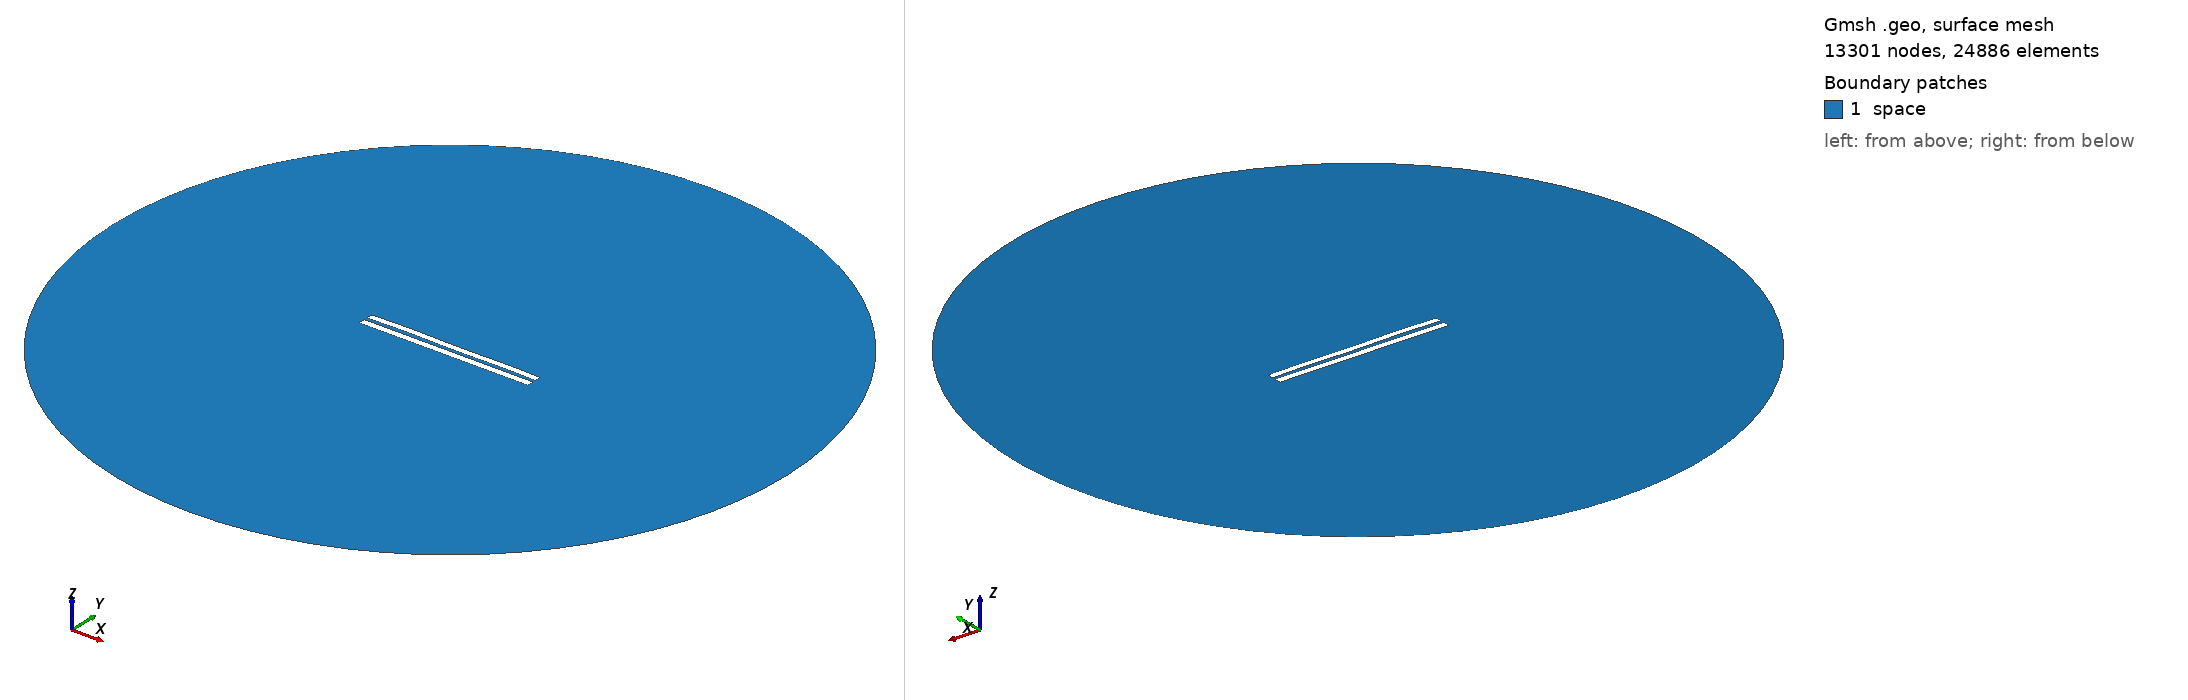

Gmsh geometry script, surface-meshed: 13301 nodes, 24886 surface elements. Boundary patches (legend numbers): 1 space. Left view from above one corner, right view from below the opposite corner. Legend entries are the model's physical surfaces. The drawing asked Gmsh for element sizes between 1% and 20% of the model's largest extent; the script's own settings can give other sizes.

=== 4720.geo (drawn) ===
//---------------------------------------
// Geometry kernel
//---------------------------------------

SetFactory("OpenCASCADE");



//---------------------------------------
// Parameters of the geometry
//---------------------------------------

// Overetch of the upper plate
overetch = 0.125;

// Distance between the plates
distance = 2.0;

// Discretization over the x axis (for the deformation)
nx = 50; 

// Length of the plate
L = 100 - overetch; 

// Number of modes
n = 4; 

// 1st mode coefficient
coeff(1) = 0.0;
beta(1) = 0.596864 * 3.1415926535 / L;

// 2nd mode coefficient
coeff(2) = 0.07499999999999998;
beta(2) = 1.49418 * 3.1415926535 / L;

// 3rd mode coefficient
coeff(3) = 0.07499999999999998;
beta(3) = 2.50025 * 3.1415926535 / L;

// 4th mode coefficient
coeff(4) = 0.15;
beta(4) = 3.49999 * 3.1415926535 / L;



//---------------------------------------
// Upper plate (deformed rectangle)
//---------------------------------------

// Coordiantes of the upper plate
xmin = -50;
xmax = 50 - overetch;

// Height of the upper plate
yheight = 4 - 2 * overetch;

// Indexes of the points
UpperID[] = {};
LowerID[] = {};
LeftID[] = {};
RightID[] = {};

// Point index
p = 1;

// Horizontal edges
For i In {1:nx}
    x = xmin + (i-1)*(xmax - xmin)/(nx-1);

    y_bottom = distance / 2 + overetch;
    For j In {1:n}
        C = (Cosh(beta(j)*L) + Cos(beta(j)*L)) / (Sinh(beta(j)*L) + Sin(beta(j)*L));
        y_bottom  = y_bottom + coeff(j) * (Cosh(beta(j)*(x+50)) - Cos(beta(j)*(x+50)) - C * (Sinh(beta(j)*(x+50)) - Sin(beta(j)*(x+50))));
    EndFor

    y_top = y_bottom + yheight;

    Point(p) = {x, y_top, 0, 1.0};
    UpperID[i] = p;
    p = p + 1;

    Point(p) = {x, y_bottom, 0, 1.0};
    LowerID[i] = p;
    p = p + 1;
EndFor

// Create point lists
UpperPts[] = {}; LowerPts[] = {};
For i In {1:nx}
  UpperPts[] += {UpperID[i]};
  LowerPts[] += {LowerID[i]};
EndFor

// Build splines
Spline(1) = {UpperPts[]};
Spline(2) = {LowerPts[]};
Line(3) = {LowerPts[nx-1], UpperPts[nx-1]};
Line(4) = {LowerPts[0], UpperPts[0]};

// Build the plane surface
Curve Loop(1) = {2, 3, -1, -4};
Plane Surface(1) = {1};



//---------------------------------------
// Lower plate (rectangle)
//---------------------------------------

// Vertices
Point(1001) = {-50, -1, 0, 1.0};
Point(1002) = { 50, -1, 0, 1.0};
Point(1003) = { 50,  -5, 0, 1.0};
Point(1004) = {-50,  -5, 0, 1.0};

// Edges
Line(5) = {1001, 1002};
Line(6) = {1002, 1003};
Line(7) = {1003, 1004};
Line(8) = {1004, 1001};

// Plane surface
Line Loop(2) = {5, 6, 7, 8};
Plane Surface(2) = {2}; 



//---------------------------------------
// Outer (fictious) boundary
//---------------------------------------

// Points
Point(1005) = {0, 0, 0};       // Center
Point(1006) = {200, 0, 0};     // Start point
Point(1007) = {0, 200, 0};     // 90 degrees
Point(1008) = {-200, 0, 0};    // 180 degrees
Point(1009) = {0, -200, 0};    // 270 degrees

// Circle arcs (each needs start, center, end)
Circle(9) = {1006, 1005, 1007};
Circle(10) = {1007, 1005, 1008};
Circle(11) = {1008, 1005, 1009};
Circle(12) = {1009, 1005, 1006};

// Plane surface for the entire domain
Curve Loop(3) = {9, 10, 11, 12};
Surface(3) = {3};

// Subtract the plates from the whole domain to obtain the actual domain where we want to solve the equations
BooleanDifference{ Surface{3}; Delete; }{ Surface{1}; Surface{2}; Delete; }




//---------------------------------------
// Transfinite Lines/Curves
//---------------------------------------

// Set the number of points on the boundaries
r = 7;

// Plates
Transfinite Curve {1, 2} = 50*r Using Progression 1;
Transfinite Curve {3, 4} = 2*r Using Progression 1;
Transfinite Line {5, 7} = 50*r Using Progression 1;
Transfinite Line {6, 8} = 2*r Using Progression 1;

// Outer boundary
Transfinite Line {9, 10, 11, 12} = 20 Using Progression 1;



//---------------------------------------
// Physical groups
//---------------------------------------                

// Physical curves (boundaries)
Physical Line("force_segment", 10) = {2};
Physical Line("upper_plate", 11) = {1, 3, 4};
Physical Line("lower_plate", 12) = {5, 6, 7, 8};
Physical Line("boundary", 20) = {9, 10, 11, 12};

// Physical Surfaces
Physical Surface("space", 30) = {3};



//---------------------------------------
// 6. Generate the Mesh
//---------------------------------------

// 2D mesh generation
Mesh 2;
